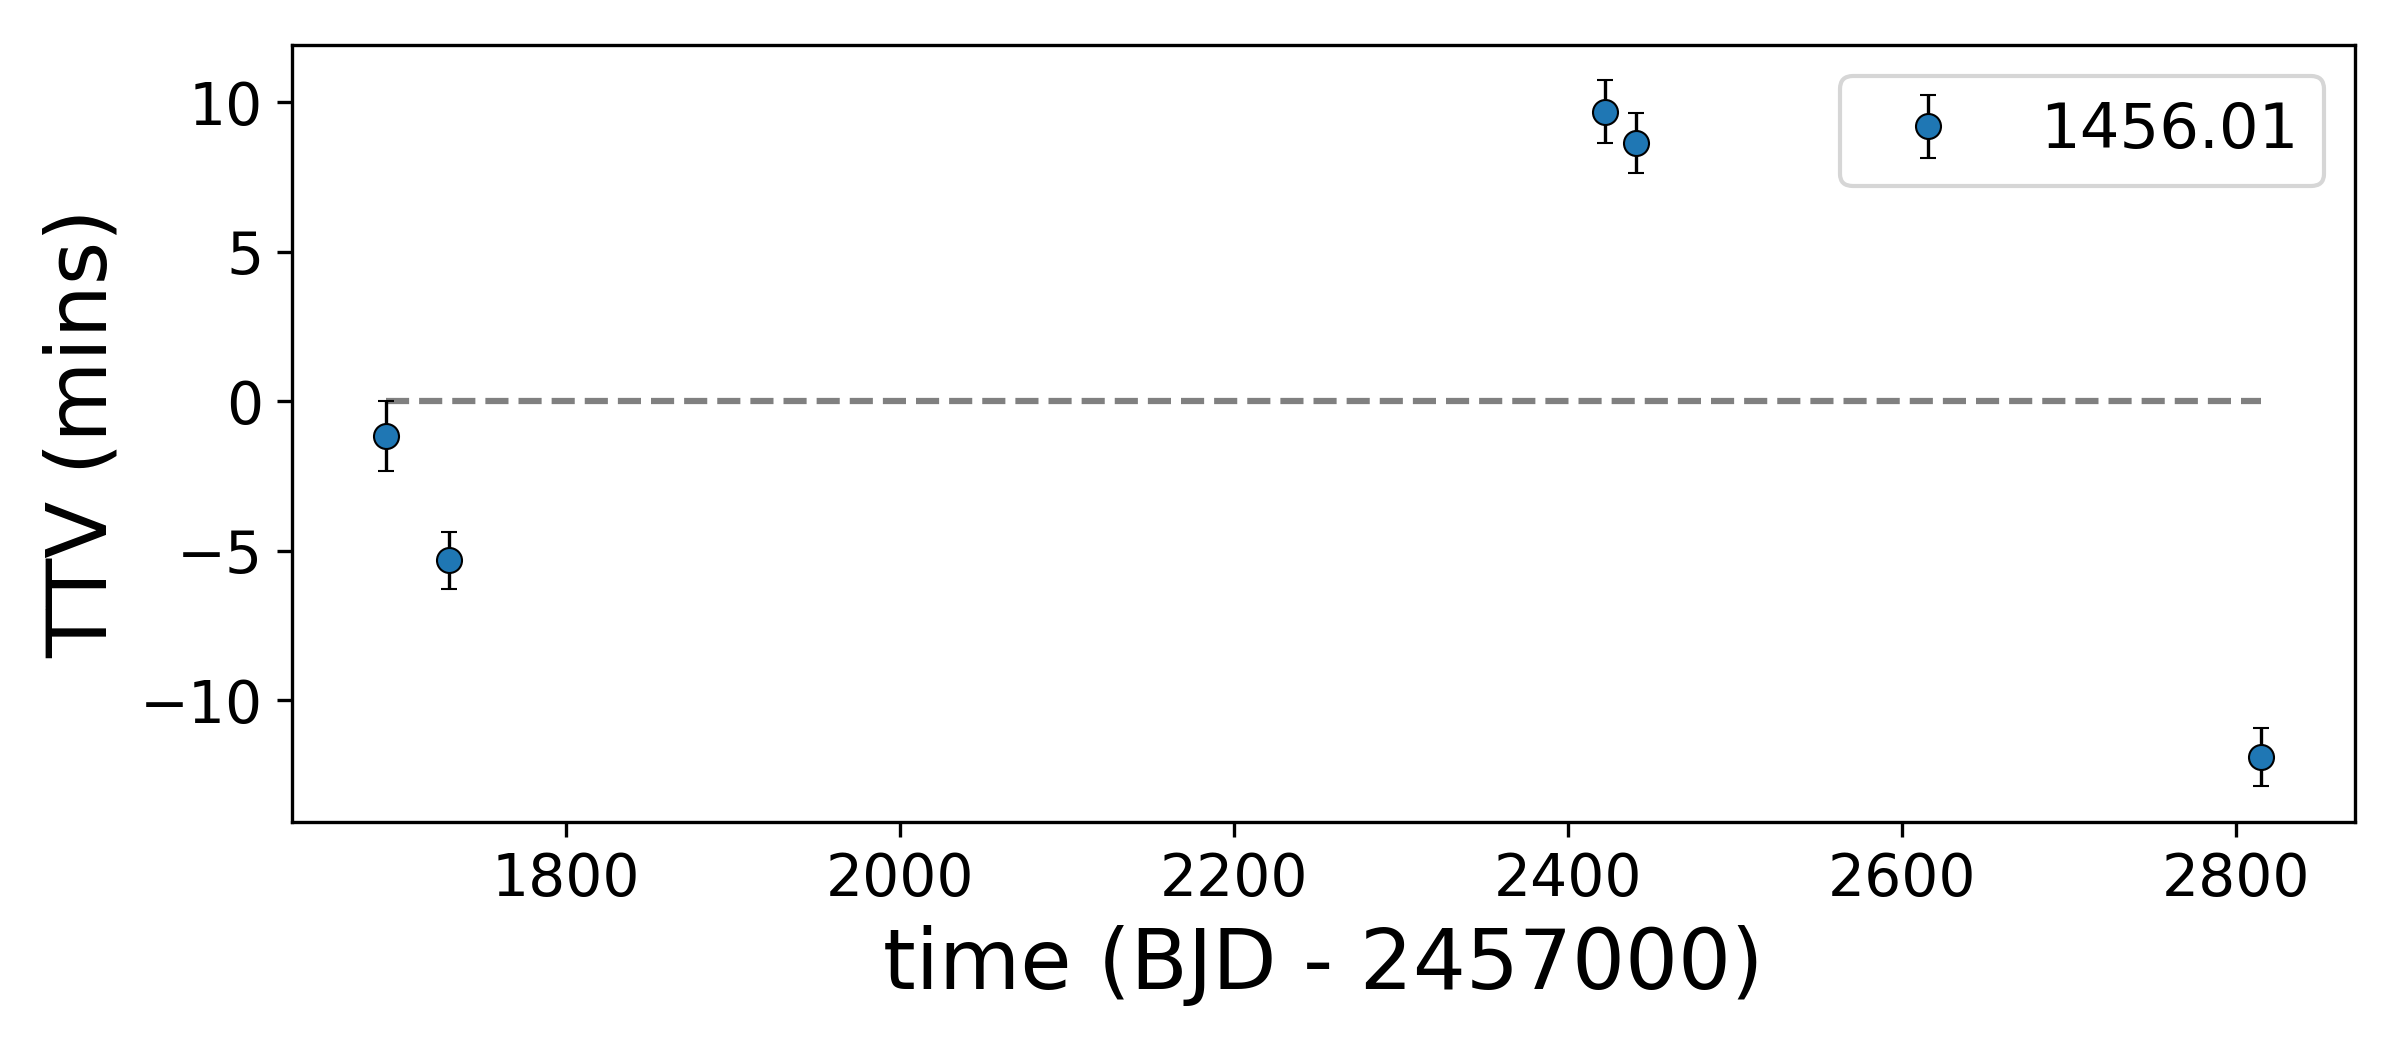

Data behind this chart, as committed beside it:
, idx, calculated, observed, ttv, ttverr1, ttverr2, significant
0, 0, 1692, 1692, -1.158, 1.384, -1.396, False
1, 2, 1730, 1730, -5.291, 1.191, -1.242, True
2, 39, 2422, 2422, 9.668, 1.302, -1.28, True
3, 40, 2441, 2441, 8.637, 1.252, -1.251, True
4, 60, 2815, 2815, -11.89, 1.227, -1.246, True
